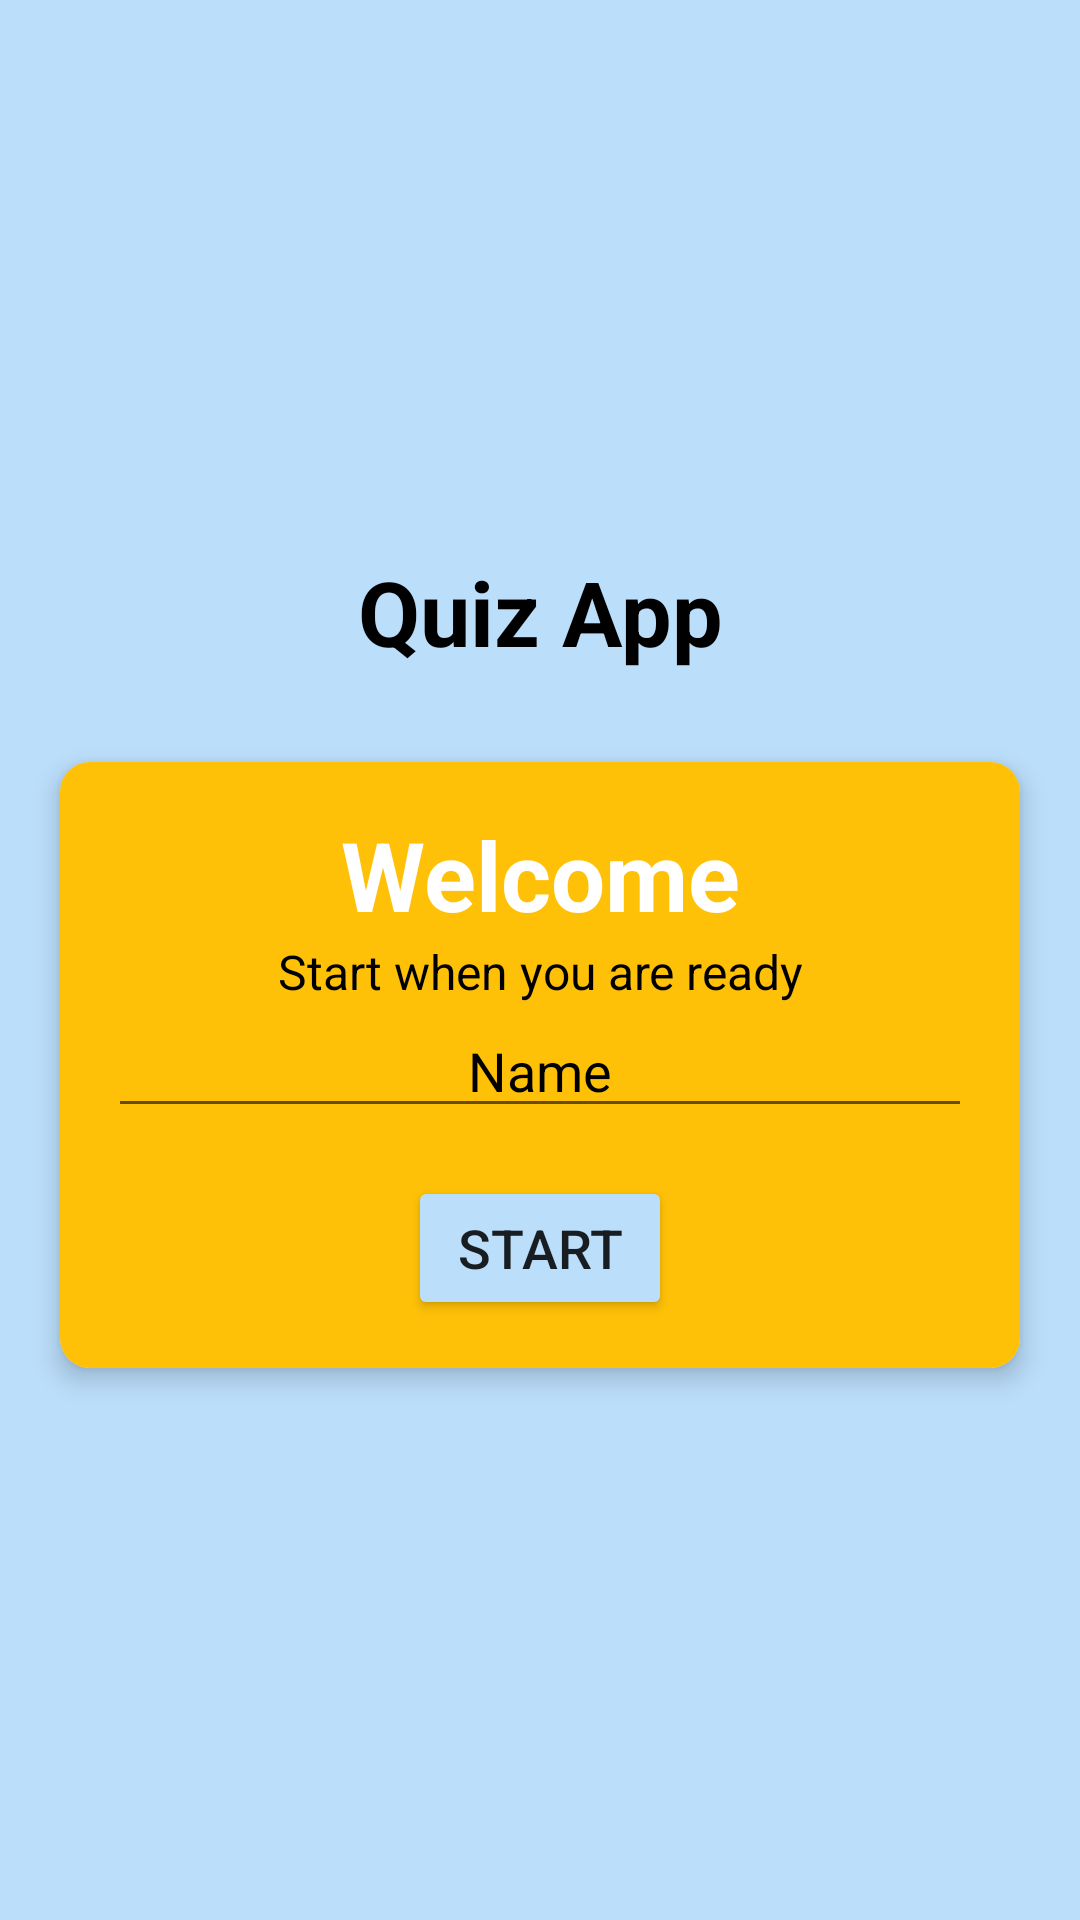

Here is an Android app screen rendered from its layout file. Give the layout XML and the strings, colors and styles it references.
<!-- AndroidManifest.xml: application theme Theme.Quizz_TCR -->
<!-- res/layout/activity_quiz.xml -->
<?xml version="1.0" encoding="utf-8"?>
<LinearLayout xmlns:android="http://schemas.android.com/apk/res/android"
    xmlns:app="http://schemas.android.com/apk/res-auto"
    xmlns:tools="http://schemas.android.com/tools"
    android:layout_width="match_parent"
    android:orientation="vertical"
    android:background="@color/primary_light"
    android:gravity="center"
    android:layout_height="match_parent"
    tools:context=".Quiz">

    <TextView
        android:id="@+id/tv_app_name"
        android:layout_width="match_parent"
        android:layout_height="wrap_content"
        android:textColor="@color/black"
        android:layout_marginBottom="30dp"
        android:gravity="center"
        android:text="Quiz App"
        android:textSize="30sp"
        android:textStyle="bold">
    </TextView>

    <androidx.cardview.widget.CardView
        android:layout_width="match_parent"
        android:layout_height="wrap_content"
        android:layout_marginStart="20dp"
        android:layout_marginEnd="20dp"
        android:text="Hello World!"
        app:cardCornerRadius="10dp"
        app:cardElevation="5dp">

        <LinearLayout
            android:layout_width="match_parent"
            android:layout_height="wrap_content"
            android:background="@color/accent"
            android:orientation="vertical"
            android:padding="16dp">

            <TextView
                android:layout_width="match_parent"
                android:layout_height="wrap_content"
                android:gravity="center"
                android:text="Welcome"
                android:textColor="@color/white"
                android:textSize="32sp"
                android:textStyle="bold" />

            <TextView
                android:layout_width="match_parent"
                android:layout_height="wrap_content"
                android:textColor="@color/black"
                android:gravity="center"
                android:text="Start when you are ready"
                android:textSize="16sp" />

            <EditText
                android:id="@+id/et_name"
                android:layout_width="match_parent"
                android:layout_height="wrap_content"
                android:textColorHint="@color/black"
                android:textColor="@color/black"
                android:ems="10"
                android:gravity="center"
                android:hint="Name"
                android:inputType="textPersonName" />

            <Button
                android:id="@+id/btn_start"
                android:layout_width="wrap_content"
                android:layout_height="wrap_content"
                android:backgroundTint="@color/primary_light"
                android:layout_gravity="center"
                android:layout_marginTop="16dp"
                android:text="Start"
                android:textSize="18sp">
            </Button>

        </LinearLayout>
    </androidx.cardview.widget.CardView>

</LinearLayout>
<!-- resources referenced by this layout -->
<resources>
  <color name="accent">#FFC107</color>
  <color name="black">#FF000000</color>
  <color name="primary_light">#BBDEFB</color>
  <color name="white">#FFFFFFFF</color>
  <style name="Theme.Quizz_TCR" parent="Theme.MaterialComponents.DayNight.DarkActionBar">
          
          <item name="colorPrimary">@color/purple_500</item>
          <item name="colorPrimaryVariant">@color/purple_700</item>
          <item name="colorOnPrimary">@color/white</item>
          
          <item name="colorSecondary">@color/teal_200</item>
          <item name="colorSecondaryVariant">@color/teal_700</item>
          <item name="colorOnSecondary">@color/black</item>
          
          <item name="android:statusBarColor" tools:targetApi="l">?attr/colorPrimaryVariant</item>
          
      </style>
  <color name="purple_500">#FF6200EE</color>
  <color name="purple_700">#FF3700B3</color>
  <color name="teal_200">#FF03DAC5</color>
  <color name="teal_700">#FF018786</color>
</resources>
